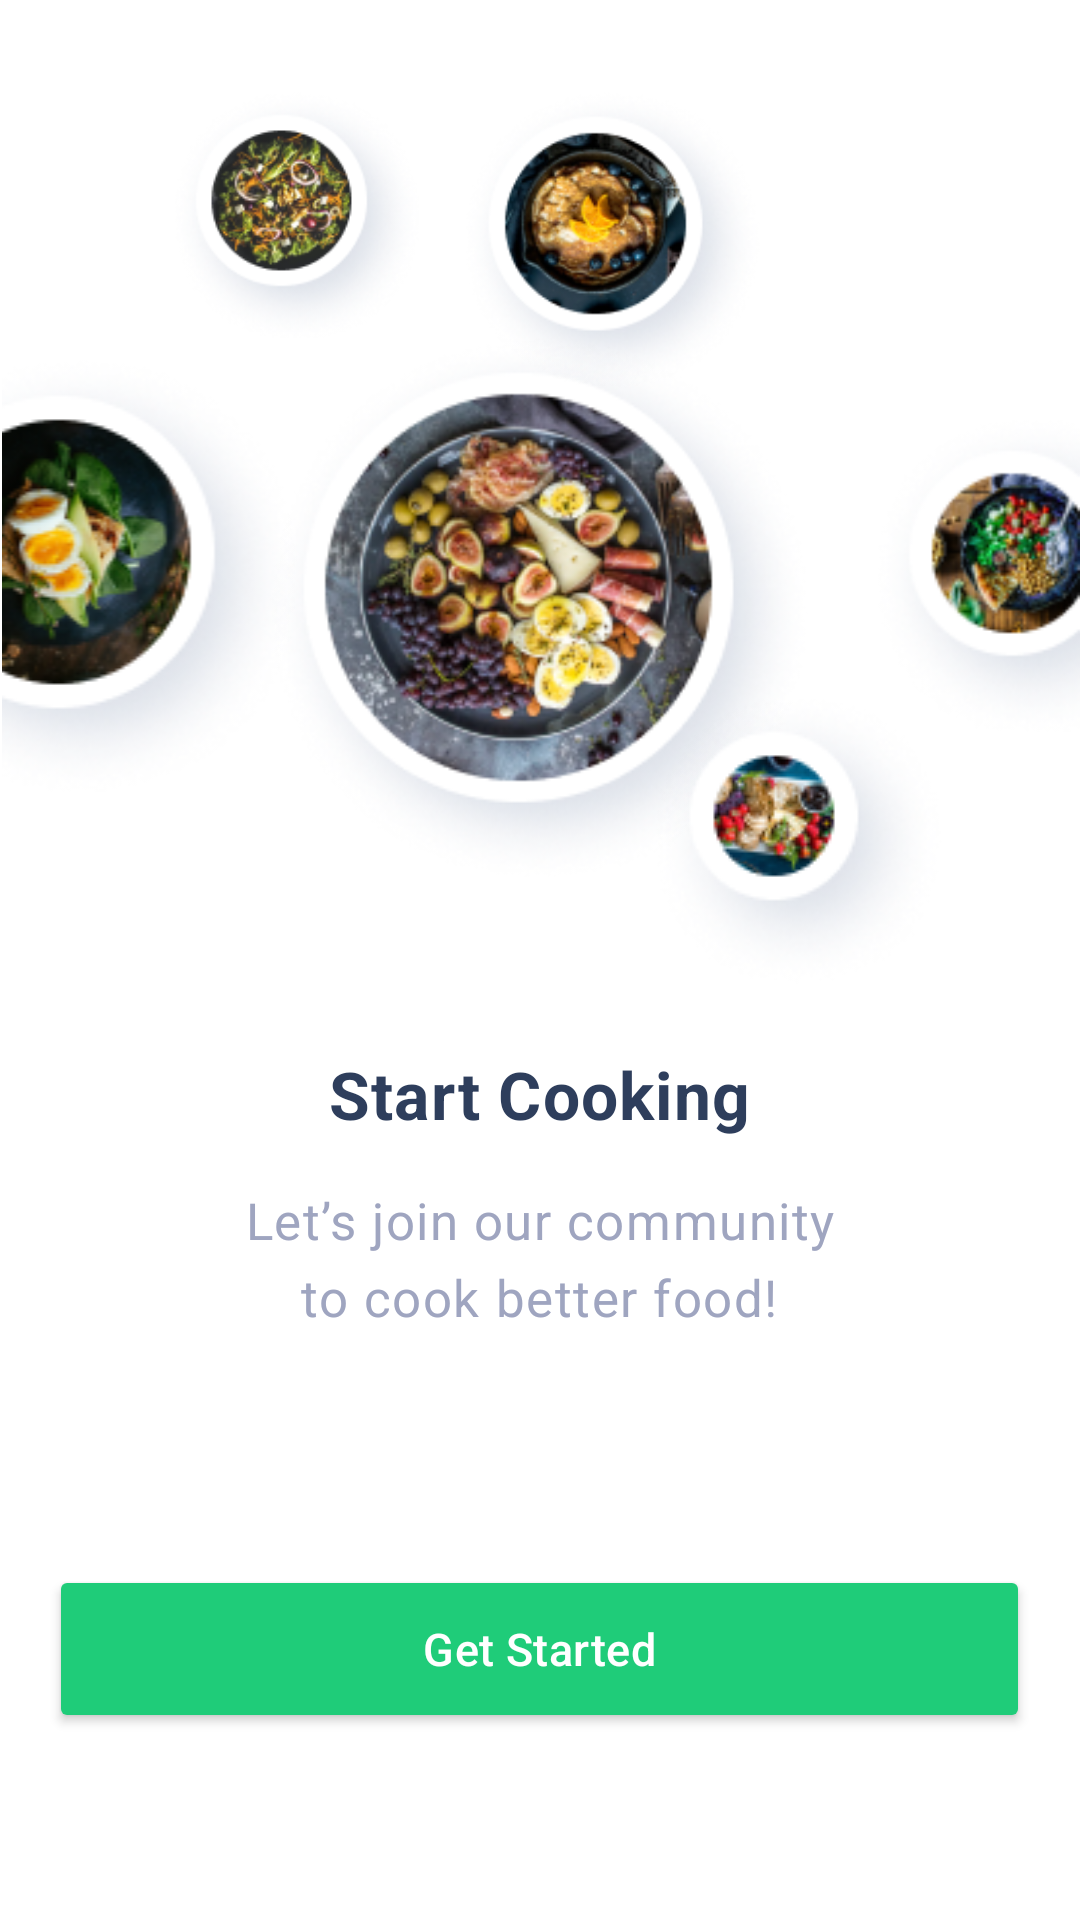

Android layout source for this screen:
<!-- AndroidManifest.xml: application theme Theme.AndroidBootcampOdev1 -->
<!-- res/layout/activity_odev1.xml -->
<?xml version="1.0" encoding="utf-8"?>
<androidx.constraintlayout.widget.ConstraintLayout xmlns:android="http://schemas.android.com/apk/res/android"
    xmlns:app="http://schemas.android.com/apk/res-auto"
    xmlns:tools="http://schemas.android.com/tools"
    android:layout_width="match_parent"
    android:layout_height="match_parent"
    tools:context=".OdevActivity1">


    <androidx.appcompat.widget.AppCompatImageView
        android:id="@+id/appCompatImageView"
        android:layout_width="204dp"
        android:layout_height="186dp"
        android:layout_marginTop="110dp"
        android:src="@drawable/image4"
        app:layout_constraintEnd_toEndOf="parent"
        app:layout_constraintHorizontal_bias="0.5"
        app:layout_constraintStart_toStartOf="parent"
        app:layout_constraintTop_toTopOf="parent" />

    <androidx.appcompat.widget.LinearLayoutCompat
        android:id="@+id/linearLayoutCompat"
        android:layout_width="match_parent"
        android:layout_height="300dp"
        android:gravity="center_horizontal"
        android:orientation="vertical"
        app:layout_constraintBottom_toBottomOf="parent"
        app:layout_constraintEnd_toEndOf="parent"
        app:layout_constraintHorizontal_bias="1.0"
        app:layout_constraintStart_toStartOf="parent">


        <TextView
            android:layout_width="wrap_content"
            android:layout_height="wrap_content"
            android:layout_margin="10dp"
            android:gravity="center"
            android:letterSpacing="0.02"
            android:lineSpacingExtra="5sp"
            android:text="Start Cooking"
            android:textColor="#2E3E5C"
            android:textSize="22sp"
            android:textStyle="bold">

        </TextView>

        <TextView
            android:layout_width="209dp"
            android:layout_height="wrap_content"
            android:layout_margin="6dp"
            android:gravity="center"
            android:letterSpacing="0.03"
            android:lineSpacingExtra="6sp"
            android:text="Let’s join our community to cook better food!"
            android:textColor="#9FA5C0"
            android:textSize="17sp"></TextView>

        <Button
            android:id="@+id/getStarted"
            android:layout_width="327dp"
            android:layout_height="56dp"
            android:layout_margin="72dp"
            android:backgroundTint="#1FCC79"
            android:letterSpacing="0.01"
            android:text="Get Started"
            android:textAllCaps="false"
            android:textColor="#FFFFFF"
            android:textSize="15sp"
            app:cornerRadius="32dp">

        </Button>

    </androidx.appcompat.widget.LinearLayoutCompat>

    <ImageView
        android:id="@+id/imageView2"
        android:layout_width="88dp"
        android:layout_height="88dp"
        android:layout_marginTop="2dp"
        android:layout_marginEnd="4dp"
        android:layout_marginRight="4dp"
        app:layout_constraintEnd_toStartOf="@+id/imageView9"
        app:layout_constraintTop_toBottomOf="@+id/appCompatImageView"
        app:srcCompat="@drawable/rectangelnew" />

    <ImageView
        android:id="@+id/imageView3"
        android:layout_width="72dp"
        android:layout_height="72dp"
        android:layout_marginStart="78dp"
        android:layout_marginLeft="78dp"
        android:layout_marginTop="2dp"
        android:layout_marginEnd="61dp"
        android:layout_marginRight="61dp"
        android:layout_marginBottom="65dp"
        app:layout_constraintBottom_toTopOf="@+id/linearLayoutCompat"
        app:layout_constraintEnd_toStartOf="@+id/imageView2"
        app:layout_constraintStart_toStartOf="parent"
        app:layout_constraintTop_toBottomOf="@+id/appCompatImageView"
        app:srcCompat="@drawable/ellipse3" />

    <ImageView
        android:id="@+id/imageView4"
        android:layout_width="104dp"
        android:layout_height="wrap_content"
        android:layout_marginTop="116dp"
        android:layout_marginEnd="23dp"
        android:layout_marginRight="23dp"
        app:layout_constraintEnd_toStartOf="@+id/appCompatImageView"
        app:layout_constraintHorizontal_bias="0.0"
        app:layout_constraintStart_toStartOf="parent"
        app:layout_constraintTop_toTopOf="parent"
        app:srcCompat="@drawable/ellipse2" />

    <ImageView
        android:id="@+id/imageView5"
        android:layout_width="88dp"
        android:layout_height="88dp"
        android:layout_marginStart="55dp"
        android:layout_marginLeft="55dp"
        android:layout_marginTop="28dp"
        app:layout_constraintStart_toStartOf="parent"
        app:layout_constraintTop_toTopOf="parent"
        app:srcCompat="@drawable/image1" />

    <ImageView
        android:id="@+id/imageView7"
        android:layout_width="104dp"
        android:layout_height="104dp"
        android:layout_marginTop="28dp"
        android:layout_marginEnd="104dp"
        android:layout_marginRight="104dp"
        app:layout_constraintEnd_toEndOf="parent"
        app:layout_constraintTop_toTopOf="parent"
        app:srcCompat="@drawable/image3" />

    <ImageView
        android:id="@+id/imageView8"
        android:layout_width="72dp"
        android:layout_height="wrap_content"
        android:layout_marginTop="132dp"
        app:layout_constraintEnd_toEndOf="parent"
        app:layout_constraintTop_toTopOf="parent"
        app:srcCompat="@drawable/ellipse7" />

    <ImageView
        android:id="@+id/imageView9"
        android:layout_width="wrap_content"
        android:layout_height="wrap_content"
        android:layout_marginTop="228dp"
        android:layout_marginEnd="44dp"
        android:layout_marginRight="44dp"
        app:layout_constraintEnd_toEndOf="parent"
        app:layout_constraintTop_toTopOf="parent"
        app:srcCompat="@drawable/ellipse6" />

</androidx.constraintlayout.widget.ConstraintLayout>
<!-- resources referenced by this layout -->
<resources>
  <!-- drawable ellipse2: png bitmap (drawable-v24, 25782 bytes) -->
  <!-- drawable ellipse3: png bitmap (drawable-v24, 20945 bytes) -->
  <!-- drawable ellipse6: png bitmap (drawable-v24, 14687 bytes) -->
  <!-- drawable ellipse7: png bitmap (drawable-v24, 15016 bytes) -->
  <!-- drawable image1: png bitmap (drawable-v24, 28322 bytes) -->
  <!-- drawable image3: png bitmap (drawable-v24, 35582 bytes) -->
  <!-- drawable image4: png bitmap (drawable-v24, 74854 bytes) -->
  <style name="Theme.AndroidBootcampOdev1" parent="Theme.MaterialComponents.DayNight.DarkActionBar">
          
          <item name="colorPrimary">@color/purple_500</item>
          <item name="colorPrimaryVariant">@color/purple_700</item>
          <item name="colorOnPrimary">@color/white</item>
          
          <item name="colorSecondary">@color/teal_200</item>
          <item name="colorSecondaryVariant">@color/teal_700</item>
          <item name="colorOnSecondary">@color/black</item>
          
          <item name="android:statusBarColor" tools:targetApi="l">?attr/colorPrimaryVariant</item>
          
          <item name="windowActionBar">false</item>
          <item name="windowNoTitle">true</item>
      </style>
  <!-- not gathered from this repository: default colours our renderer supplied (Android Studio template values) -->
  <color name="purple_500">#FF6200EE</color>
  <color name="purple_700">#FF3700B3</color>
  <color name="teal_200">#FF03DAC5</color>
  <color name="teal_700">#FF018786</color>
  <color name="black">#FF000000</color>
  <color name="white">#FFFFFFFF</color>
</resources>
